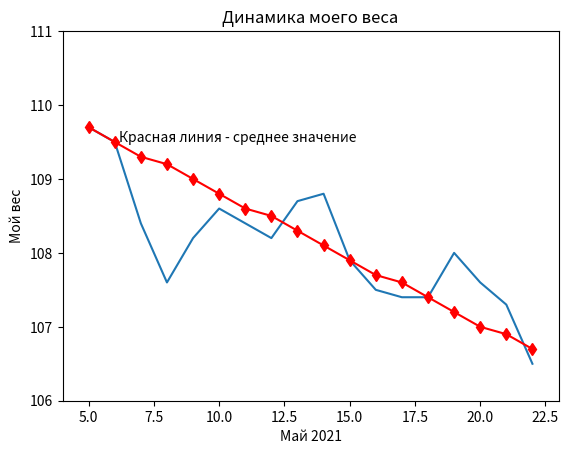

Python code for this plot:
import matplotlib.pyplot as plt

dni = [5, 6, 7, 8, 9, 10, 11, 12, 13, 14, 15, 16, 17, 18, 19, 20, 21, 22  ]
mass = [109.7, 109.5, 108.4, 107.6, 108.2, 108.6, 108.4, 108.2, 108.7, 108.8, 107.9, 107.5, 107.4, 107.4, 108.0, 107.6, 107.3, 106.5]
meanmass = []

difkg =mass[0] - mass[-1]

totalkkal = difkg*7716
real_kkal_day = totalkkal/ len(dni)
print(f'с {dni[0]} по {dni[-1]} мая, мой среднесуточный дефицит  составял ',  str(int(real_kkal_day)),  'калории')



for i in range(len(mass)):
    x = difkg/ len(mass)
    z = mass[0] - x*i
    modnum = float('{:.1f}'.format(z))
    meanmass.append(modnum )
    
x_max = int(max(dni)*1.05)
y_max = int(max(mass)*1.02)
y_min = int(min(mass))
x_min = int(min(dni)*0.95)



plt.title('Динамика моего веса')    
plt.axis([int(x_min),int(x_max),y_min,y_max])
plt.axis([int(x_min),int(x_max),y_min,y_max])
plt.ylabel('Мой вес')
plt.xlabel('Май 2021')
plt.text(6.15, 109.5, r'Красная линия - среднее значение')
plt.plot(dni, mass)

plt.plot(dni, meanmass, 'rd-')
plt.show()
